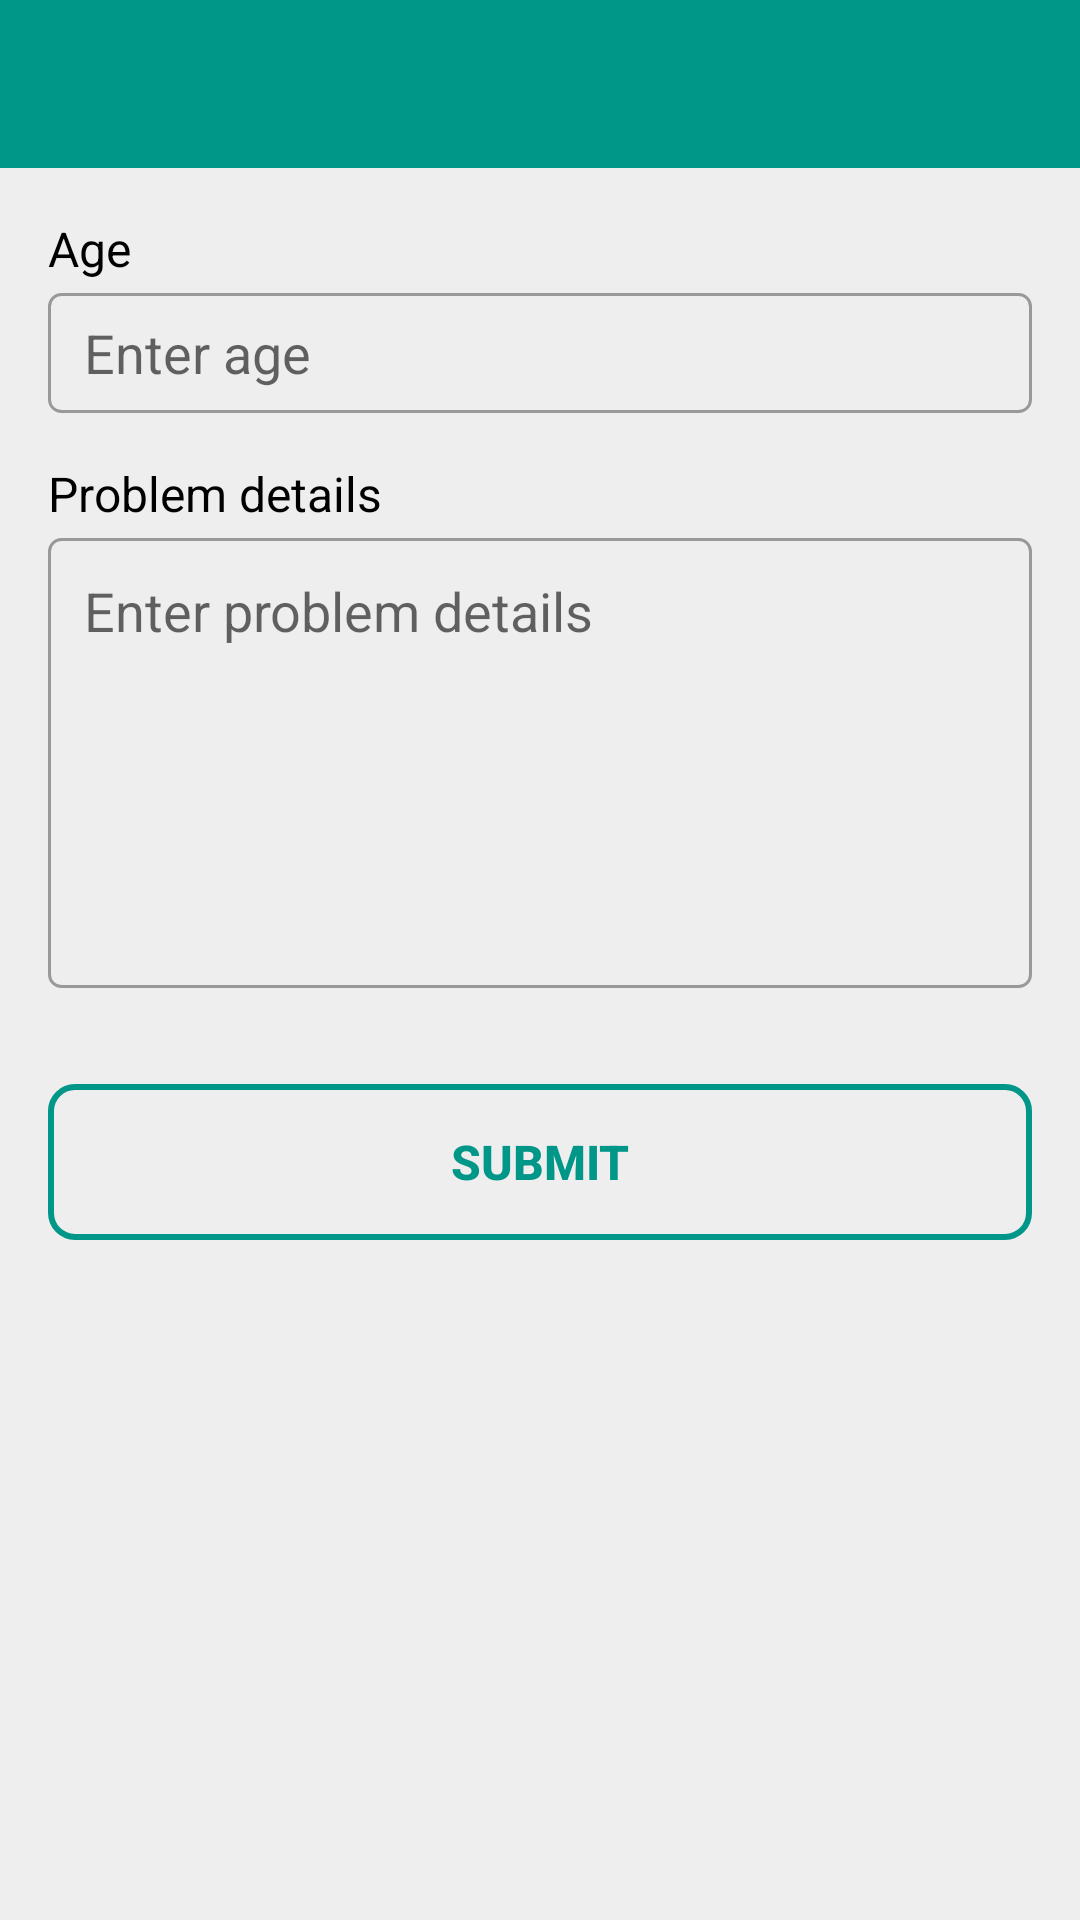

Produce the Android XML layout that renders to this screen, including the resource entries it uses.
<!-- AndroidManifest.xml: application theme AppTheme -->
<!-- res/layout/activity_prescription_details.xml -->
<?xml version="1.0" encoding="utf-8"?>
<LinearLayout xmlns:android="http://schemas.android.com/apk/res/android"
    android:layout_width="match_parent"
    android:layout_height="match_parent"
    android:focusableInTouchMode="true"
    android:orientation="vertical">

    <android.support.v7.widget.Toolbar
        android:id="@+id/toolBar"
        android:layout_width="match_parent"
        android:layout_height="?attr/actionBarSize"
        style="@style/custom_AppTheme.Toolbar">

        <TextView
            android:id="@+id/txtToolbarTitle"
            android:layout_width="wrap_content"
            android:layout_height="wrap_content"
            android:layout_gravity="center"
            style="@style/TextAppearance.Widget.Event.Toolbar.Title"
            android:textSize="20sp"
            android:visibility="gone"
            android:text="Contact List"
            android:textColor="#FFFFFF" />

    </android.support.v7.widget.Toolbar>

    <LinearLayout
        android:layout_width="match_parent"
        android:layout_height="match_parent"
        android:background="@color/colorGrayLight"
        android:orientation="vertical">

        <ScrollView
            android:layout_width="match_parent"
            android:layout_height="match_parent"
            android:scrollbars="none">

            <LinearLayout
                android:layout_width="match_parent"
                android:layout_height="match_parent"
                android:padding="16dp"
                android:orientation="vertical">

                <TextView
                    android:id="@+id/txtAge"
                    android:layout_width="wrap_content"
                    android:layout_height="wrap_content"
                    android:textSize="16sp"
                    android:textColor="@color/colorBlack"
                    android:text="Age"/>

                <EditText
                    android:layout_width="match_parent"
                    android:layout_height="40dp"
                    android:layout_marginTop="4dp"
                    android:paddingLeft="12dp"
                    android:paddingRight="12dp"
                    android:inputType="number"
                    android:imeOptions="actionNext"
                    android:hint="Enter age"
                    android:textColor="@color/colorBlack"
                    android:background="@drawable/round_white_background"
                    android:id="@+id/edtAge" />

                <TextView
                    android:id="@+id/txtProbDetails"
                    android:layout_width="wrap_content"
                    android:layout_height="wrap_content"
                    android:textColor="@color/colorBlack"
                    android:textSize="16sp"
                    android:layout_marginTop="16dp"
                    android:text="Problem details"/>

                <EditText
                    android:layout_width="match_parent"
                    android:layout_height="150dp"
                    android:layout_marginTop="4dp"
                    android:padding="12dp"
                    android:inputType="textMultiLine"
                    android:hint="Enter problem details"
                    android:gravity="start"
                    android:textColor="@color/colorBlack"
                    android:background="@drawable/round_white_background"
                    android:id="@+id/edtProbDetails" />

                <Button
                    android:layout_width="match_parent"
                    android:layout_height="52dp"
                    android:layout_marginTop="32dp"
                    android:textColor="@color/colorPrimary"
                    android:textSize="16sp"
                    android:textStyle="bold"
                    android:textAllCaps="true"
                    android:background="@drawable/round_transparent_background_selector"
                    android:text="Submit"
                    android:id="@+id/btnSubmit" />

            </LinearLayout>

        </ScrollView>

    </LinearLayout>

</LinearLayout>
<!-- resources referenced by this layout -->
<resources>
  <color name="colorBlack">#000000</color>
  <color name="colorGrayLight">#EEEEEE</color>
  <color name="colorPrimary">#009688</color>
  <!-- drawable round_transparent_background_selector (drawable) -->
  <?xml version="1.0" encoding="utf-8"?>
  <selector xmlns:android="http://schemas.android.com/apk/res/android">
      <item android:drawable="@drawable/round_transparent_background_selected" android:state_pressed="true" />
      <item android:drawable="@drawable/round_transparent_background_default" android:state_focused="true" />
      <item android:drawable="@drawable/round_transparent_background_default" />
  </selector>
  <!-- drawable round_white_background (drawable) -->
  <?xml version="1.0" encoding="utf-8"?>
  <shape xmlns:android="http://schemas.android.com/apk/res/android"
      android:shape="rectangle">
      <corners
          android:bottomLeftRadius="4dp"
          android:bottomRightRadius="4dp"
          android:topLeftRadius="4dp"
          android:topRightRadius="4dp" />
      <solid android:color="@android:color/transparent" />
      <padding
          android:bottom="0dp"
          android:left="0dp"
          android:right="0dp"
          android:top="0dp" />
      <stroke
          android:width="1dp"
          android:color="@color/colorTextOptional" />
  </shape>
  <style name="TextAppearance.Widget.Event.Toolbar.Title" parent="TextAppearance.Widget.AppCompat.Toolbar.Title">
          
          <item name="android:textStyle">normal</item>
          <item name="android:textColor">@color/colorWhite</item>
      </style>
  <style name="custom_AppTheme.Toolbar" parent="ThemeOverlay.AppCompat.Dark.ActionBar">
          <item name="android:background">@color/colorPrimary</item>
          <item name="theme">@style/ThemeOverlay.AppCompat.Dark.ActionBar</item>
          <item name="popupTheme">@style/AppTheme.ActionBar.Popup</item>
      </style>
  <style name="AppTheme" parent="Theme.AppCompat.Light.NoActionBar">
          
          <item name="colorPrimary">@color/colorPrimary</item>
          <item name="colorPrimaryDark">@color/colorPrimaryDark</item>
          <item name="colorAccent">@color/colorAccent</item>
          <item name="android:windowBackground">@color/colorWhite</item>
      </style>
  <!-- drawable round_transparent_background_selected (drawable) -->
  <?xml version="1.0" encoding="utf-8"?>
  <shape xmlns:android="http://schemas.android.com/apk/res/android"
      android:shape="rectangle">
      <corners
          android:bottomLeftRadius="8dp"
          android:bottomRightRadius="8dp"
          android:topLeftRadius="8dp"
          android:topRightRadius="8dp" />
      <solid android:color="@color/colorWhite" />
      <padding
          android:bottom="0dp"
          android:left="0dp"
          android:right="0dp"
          android:top="0dp" />
      <stroke
          android:width="2dp"
          android:color="@color/colorPrimary" />
  </shape>
  <!-- drawable round_transparent_background_default (drawable) -->
  <?xml version="1.0" encoding="utf-8"?>
  <shape xmlns:android="http://schemas.android.com/apk/res/android"
      android:shape="rectangle">
      <corners
          android:bottomLeftRadius="8dp"
          android:bottomRightRadius="8dp"
          android:topLeftRadius="8dp"
          android:topRightRadius="8dp" />
      <solid android:color="@android:color/transparent" />
      <padding
          android:bottom="0dp"
          android:left="0dp"
          android:right="0dp"
          android:top="0dp" />
      <stroke
          android:width="2dp"
          android:color="@color/colorPrimary" />
  </shape>
  <color name="colorTextOptional">#999999</color>
  <color name="colorWhite">#FFFFFF</color>
  <style name="AppTheme.ActionBar.Popup" parent="Widget.AppCompat.Light.PopupMenu.Overflow">
          <item name="android:background">@color/colorPrimary</item>
      </style>
  <color name="colorPrimaryDark">#00796B</color>
  <color name="colorAccent">#009688</color>
</resources>
